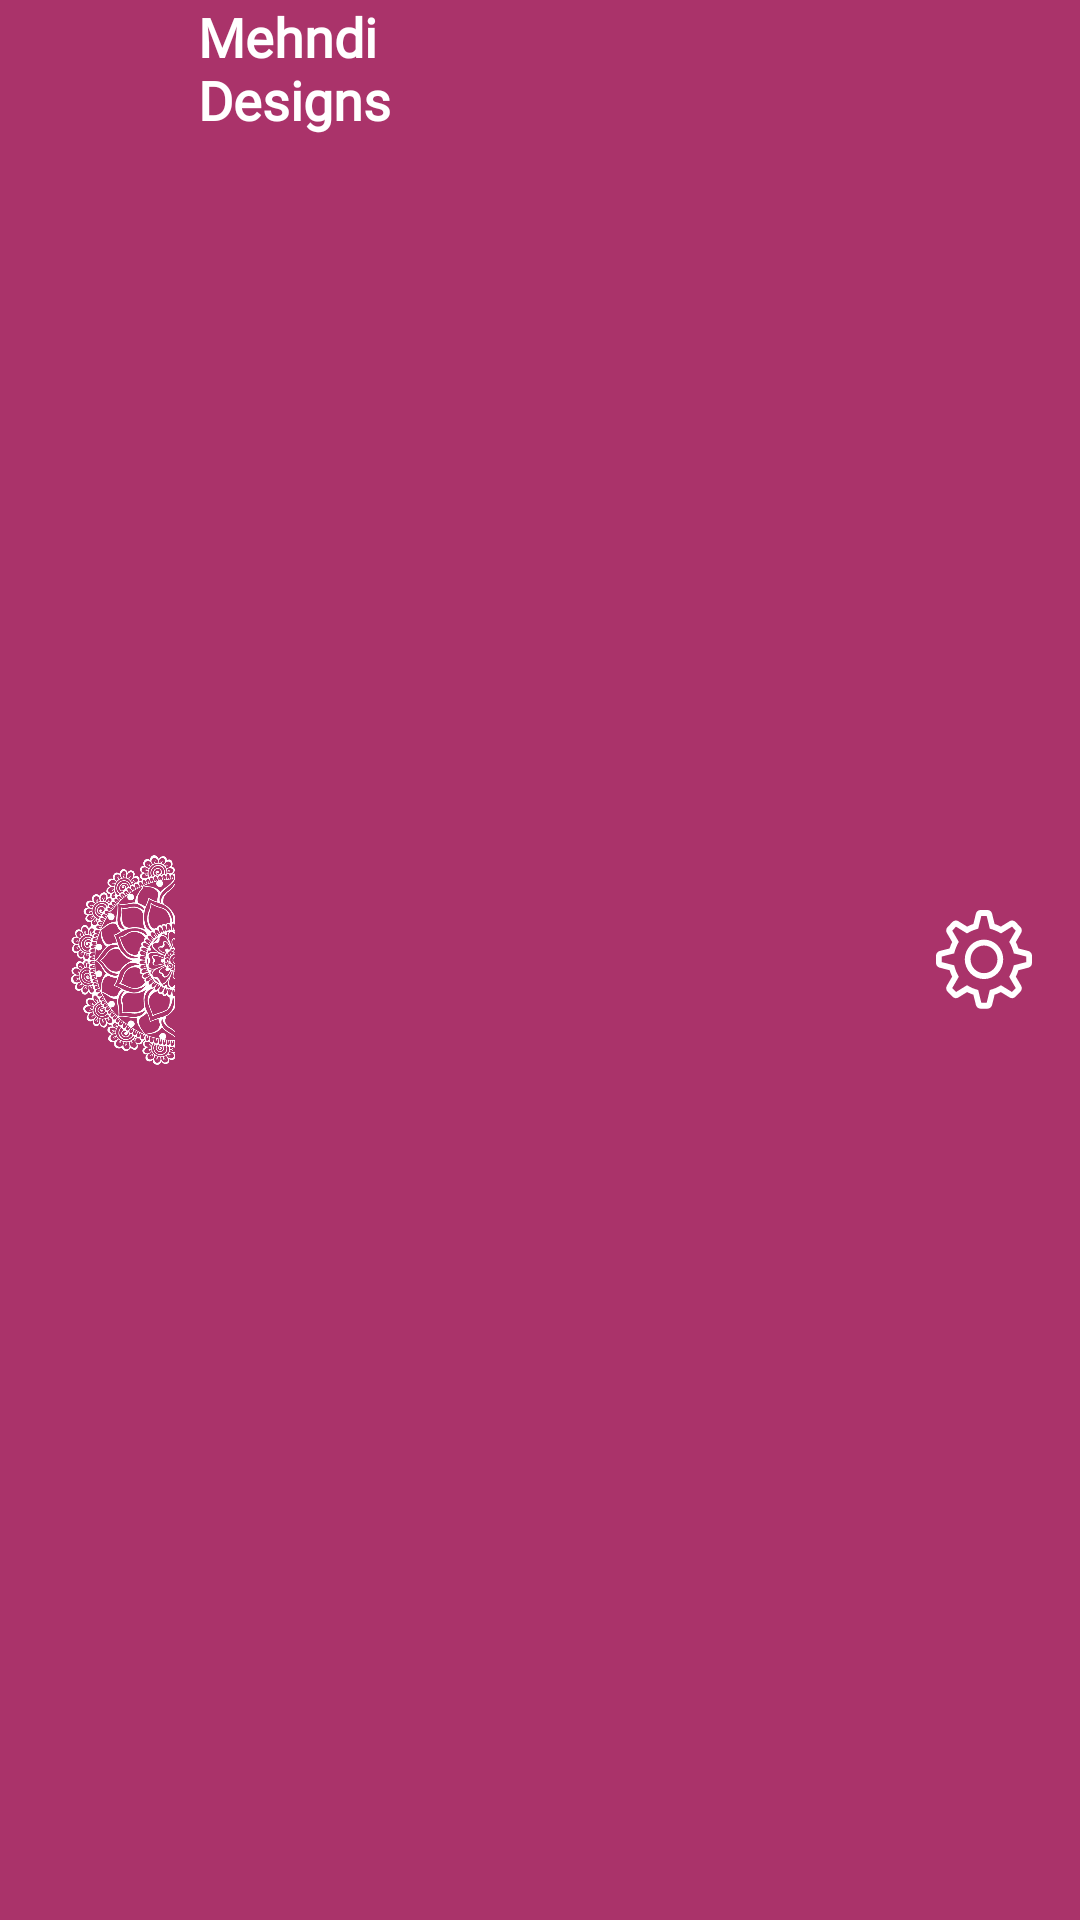

Produce the Android XML layout that renders to this screen, including the resource entries it uses.
<!-- AndroidManifest.xml: application theme AppTheme -->
<!-- res/layout/toolbar_layout.xml -->
<?xml version="1.0" encoding="utf-8"?>
<androidx.appcompat.widget.Toolbar
    xmlns:android="http://schemas.android.com/apk/res/android"
    xmlns:app="http://schemas.android.com/apk/res-auto"
    android:layout_width="match_parent"
    android:layout_height="wrap_content"
    android:elevation="60dp"
    android:background="@color/background">

<ImageView
    android:layout_width="50dp"
    android:layout_height="70dp"
    android:src="@drawable/logo"
    android:rotationY="180"
    />

    <TextView
        android:id="@+id/toolbar_title"
        android:layout_width="wrap_content"
        android:layout_height="match_parent"
        android:layout_gravity="start"
        android:layout_marginStart="16dp"
        android:fontFamily="@font/kodchasan_medium"
        android:text="@string/name"
        android:textColor="#fff"
        android:textSize="18sp"
        android:textStyle="bold" />
    
    <ImageView
        android:id="@+id/settingsIcon"
        android:layout_width="wrap_content"
        android:layout_height="wrap_content"
        android:src="@drawable/setting_icon"
        app:tint="@color/white"
        android:layout_gravity="end"
        android:layout_marginEnd="16dp"
        android:layout_marginTop="8dp"
        android:layout_marginBottom="8dp"/>

</androidx.appcompat.widget.Toolbar>
<!-- resources referenced by this layout -->
<resources>
  <color name="background">#AA336A</color>
  <color name="white">#FFFFFFFF</color>
  <!-- drawable logo: png bitmap (drawable, 187520 bytes) -->
  <!-- drawable setting_icon: vector/xml drawable (drawable, 3601 chars, omitted) -->
  <string name="name">Mehndi\nDesigns</string>
  <style name="AppTheme" parent="Theme.MaterialComponents.Light.NoActionBar">
          
          <item name="colorPrimary">@color/background</item>
          <item name="colorPrimaryDark">@color/background</item>
          <item name="colorAccent">@color/colorAccent</item>
          <item name="android:textColorSecondary">@color/gnt_white</item>
      </style>
  <color name="colorAccent">#008080</color>
  <color name="gnt_white">#FFFFFF</color>
</resources>
